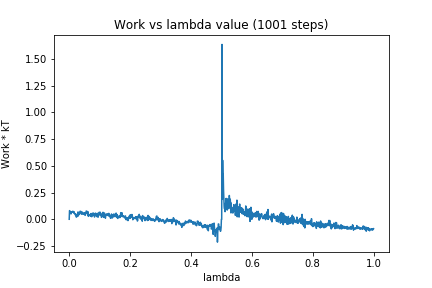

The file beside this chart, header and first rows:
0, 0.0
1, 0.08113
2, 0.07612
3, 0.06686
4, 0.06142
5, 0.056
6, 0.05026
7, 0.06875
8, 0.06263
9, 0.06943
10, 0.06725
11, 0.06886
12, 0.07562
13, 0.0658
14, 0.06934
15, 0.05889
16, 0.06998
17, 0.05623
18, 0.05501
19, 0.04876
20, 0.05096
21, 0.03535
22, 0.0483
23, 0.02166
24, 0.01953
25, 0.03118
26, 0.02985
27, 0.0348
28, 0.05382
29, 0.06906
30, 0.03116
31, 0.05736
32, 0.04987
33, 0.0517
34, 0.04749
35, 0.0729
36, 0.07478
37, 0.07477
38, 0.07155
39, 0.07183
40, 0.05201
41, 0.06132
42, 0.04789
43, 0.06707
44, 0.05867
45, 0.05851
46, 0.04874
47, 0.04601
48, 0.05348
49, 0.04906
50, 0.06225
51, 0.04867
52, 0.03674
53, 0.04153
54, 0.06153
55, 0.05419
56, 0.0779
57, 0.07549
58, 0.05725
59, 0.0611
60, 0.07288
... 940 more rows
